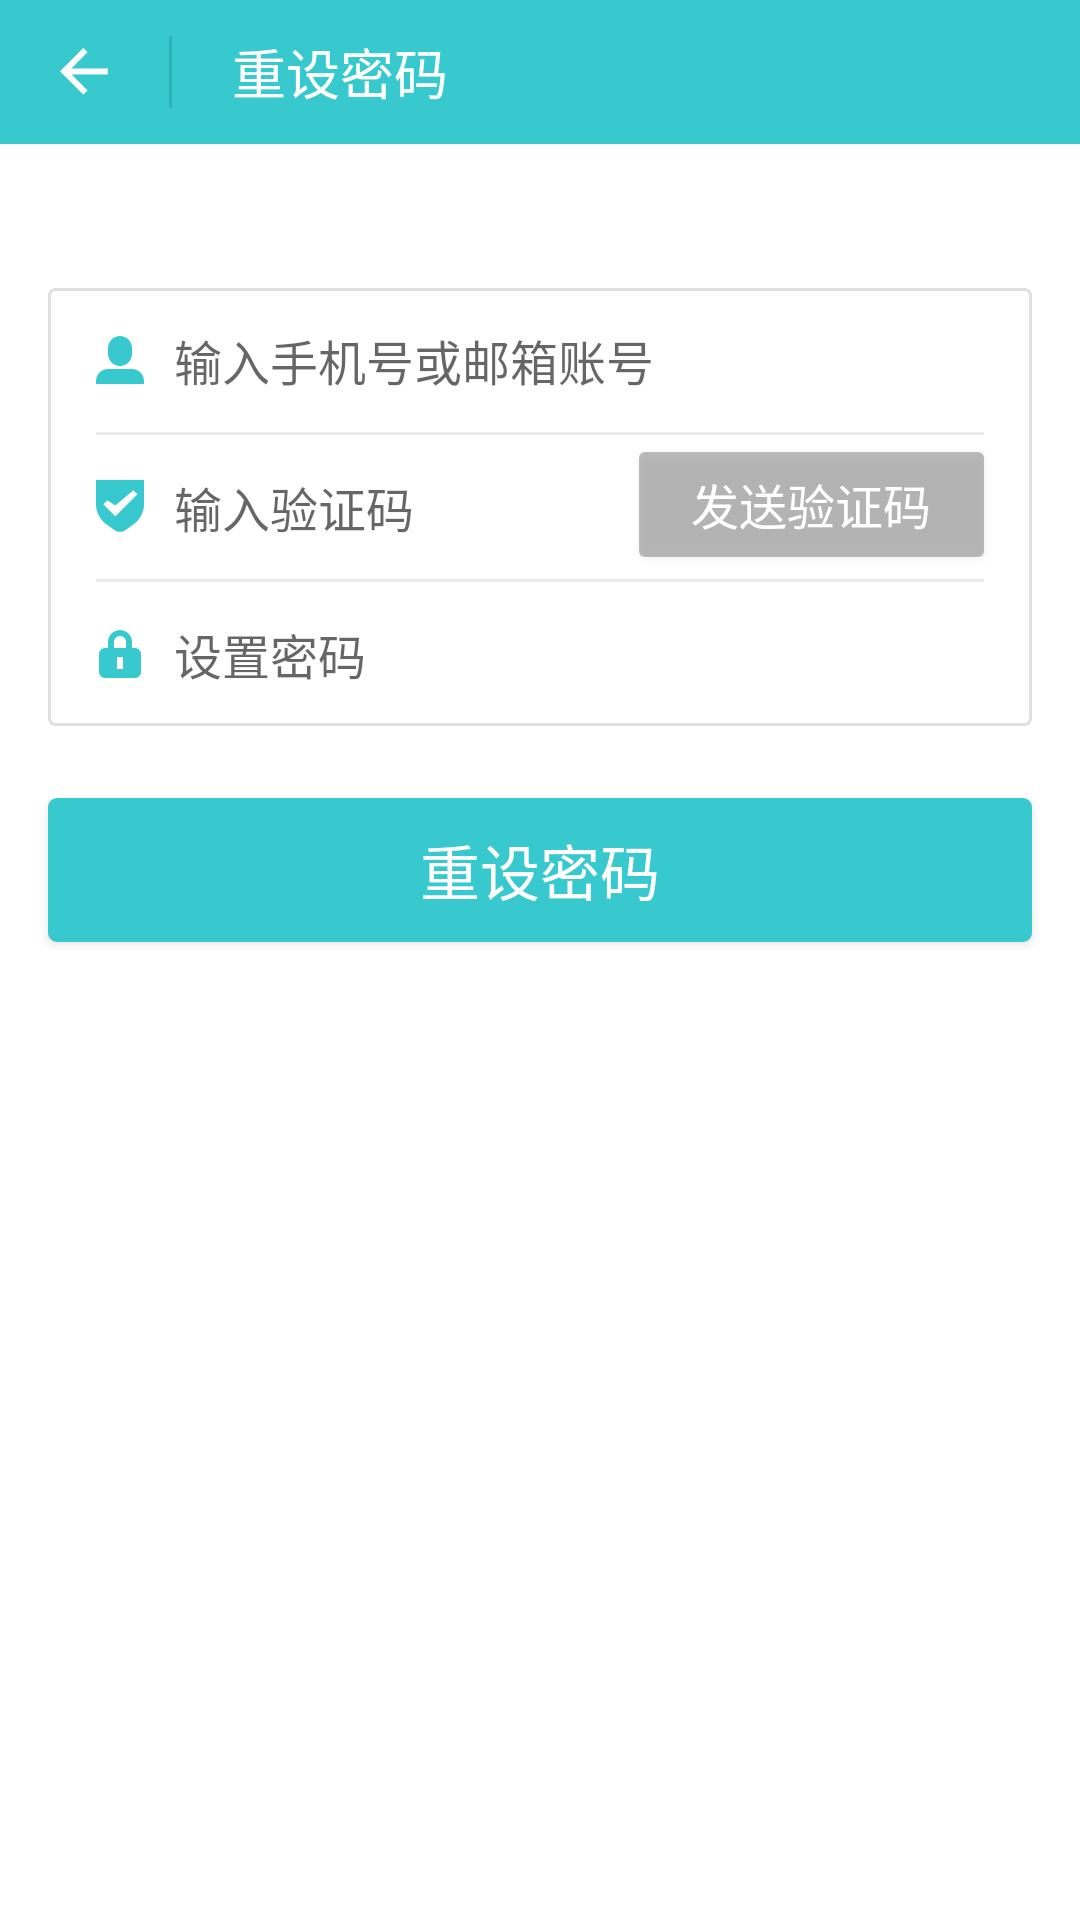

Produce the Android XML layout that renders to this screen, including the resource entries it uses.
<!-- AndroidManifest.xml: application theme AppTheme -->
<!-- res/layout/activity_reset_password.xml -->
<?xml version="1.0" encoding="utf-8"?>
<LinearLayout xmlns:android="http://schemas.android.com/apk/res/android"
    xmlns:app="http://schemas.android.com/apk/res-auto"
    xmlns:tools="http://schemas.android.com/tools"
    android:layout_width="match_parent"
    android:layout_height="match_parent"
    android:background="#FFFFFF"
    android:orientation="vertical"
    tools:context="com.max_plus.knowledgetree.activity.RegisterActivity">

    <LinearLayout
        android:layout_width="match_parent"
        android:layout_height="48dp"
        android:background="#FF37C9CE"
        android:orientation="horizontal">

        <ImageView
            android:id="@+id/iv_back"
            android:layout_width="wrap_content"
            android:layout_height="wrap_content"
            android:layout_gravity="center"
            android:layout_marginLeft="16dp"
            android:background="@drawable/common_ic_exit" />

        <ImageView
            android:layout_width="1dp"
            android:layout_height="24dp"
            android:layout_gravity="center"
            android:layout_marginLeft="16.3dp"
            android:background="#1F000000" />

        <TextView
            android:layout_width="wrap_content"
            android:layout_height="match_parent"
            android:layout_marginLeft="20dp"
            android:gravity="center"
            android:text="@string/reset_password"
            android:textColor="#FFFFFFFF"
            android:textSize="18dp" />
    </LinearLayout>

    <ImageView
        android:layout_width="match_parent"
        android:layout_height="48dp" />

    <LinearLayout
        android:layout_width="match_parent"
        android:layout_height="146dp"
        android:layout_marginLeft="16dp"
        android:layout_marginRight="16dp"
        android:background="@drawable/linear_shape_corner"
        android:orientation="vertical">

        <EditText
            android:id="@+id/et_user"
            android:layout_width="match_parent"
            android:layout_height="match_parent"
            android:layout_weight="1"
            android:background="@null"
            android:drawableLeft="@drawable/signin_ic_username"
            android:drawablePadding="10dp"
            android:hint="@string/input_phoneoremail"
            android:maxLength="40"
            android:paddingLeft="16dp"
            android:singleLine="true"
            android:textColor="@color/input_text"
            android:textSize="16dp" />

        <ImageView
            android:layout_width="match_parent"
            android:layout_height="1dp"
            android:layout_marginLeft="16dp"
            android:layout_marginRight="16dp"
            android:background="#14000000" />

        <LinearLayout
            android:layout_width="match_parent"
            android:layout_height="match_parent"
            android:layout_weight="1"
            android:orientation="horizontal">

            <EditText
                android:id="@+id/et_code"
                android:layout_width="match_parent"
                android:layout_height="match_parent"
                android:layout_weight="1"
                android:background="@null"
                android:drawableLeft="@drawable/signin_ic_code"
                android:drawablePadding="10dp"
                android:hint="@string/input_code"
                android:maxLength="40"
                android:paddingLeft="16dp"
                android:singleLine="true"
                android:textColor="@color/input_text"
                android:textSize="16dp" />

            <Button
                android:id="@+id/tv_getcode"
                android:layout_width="match_parent"
                android:layout_height="35dp"
                android:layout_marginRight="16dp"
                android:layout_weight="1.5"
                android:background="@drawable/shape_corner_grey"
                android:gravity="center"
                android:text="@string/send_code"
                android:textColor="#FFFFFFFF"
                android:textSize="16dp" />
        </LinearLayout>


        <ImageView
            android:layout_width="match_parent"
            android:layout_height="1dp"
            android:layout_marginLeft="16dp"
            android:layout_marginRight="16dp"
            android:background="#14000000" />

        <EditText
            android:id="@+id/et_setpassword"
            android:layout_width="match_parent"
            android:layout_height="match_parent"
            android:layout_weight="1"
            android:background="@null"
            android:drawableLeft="@drawable/signin_ic_password"
            android:drawablePadding="10dp"
            android:hint="@string/set_password"
            android:inputType="textPassword"
            android:maxLength="40"
            android:paddingLeft="16dp"
            android:singleLine="true"
            android:textColor="@color/input_text"
            android:textSize="16dp" />
    </LinearLayout>

    <ImageView
        android:layout_width="match_parent"
        android:layout_height="24dp" />

    <Button
        android:id="@+id/btn_reset"
        android:layout_width="match_parent"
        android:layout_height="48dp"
        android:layout_marginLeft="16dp"
        android:layout_marginRight="16dp"
        android:background="@drawable/shape_corner_blue"
        android:text="@string/reset_password"
        android:textColor="#FFFFFFFF"
        android:textSize="20dp" />

</LinearLayout>
<!-- resources referenced by this layout -->
<resources>
  <color name="input_text">#FF000000</color>
  <!-- drawable common_ic_exit: png bitmap (drawable-hdpi, 304 bytes) -->
  <!-- drawable linear_shape_corner (drawable) -->
  <?xml version="1.0" encoding="utf-8"?>
  <shape xmlns:android="http://schemas.android.com/apk/res/android">
      <solid android:color="#FFFFFF" />
      <corners android:topLeftRadius="2dp"
          android:topRightRadius="2dp"
          android:bottomRightRadius="2dp"
          android:bottomLeftRadius="2dp"/>
      <stroke android:width="1dp" android:color="#1F000000" />
  </shape>
  <!-- drawable shape_corner_blue (drawable) -->
  <?xml version="1.0" encoding="utf-8"?>
  <shape xmlns:android="http://schemas.android.com/apk/res/android">
      <solid android:color="#FF37C9CE" />
      <corners
          android:bottomLeftRadius="2dp"
          android:bottomRightRadius="2dp"
          android:topLeftRadius="2dp"
          android:topRightRadius="2dp" />
      <stroke
          android:width="2dp"
          android:color="#37C9CE" />
  </shape>
  <!-- drawable shape_corner_grey (drawable) -->
  <?xml version="1.0" encoding="utf-8"?>
  <shape xmlns:android="http://schemas.android.com/apk/res/android">
      <solid android:color="#42000000" />
      <corners
          android:bottomLeftRadius="2dp"
          android:bottomRightRadius="2dp"
          android:topLeftRadius="2dp"
          android:topRightRadius="2dp" />
  </shape>
  <!-- drawable signin_ic_code: png bitmap (drawable-mdpi, 499 bytes) -->
  <!-- drawable signin_ic_password: png bitmap (drawable-hdpi, 531 bytes) -->
  <!-- drawable signin_ic_username: png bitmap (drawable-xxxhdpi, 1302 bytes) -->
  <string name="input_code">输入验证码</string>
  <string name="input_phoneoremail">输入手机号或邮箱账号</string>
  <string name="reset_password">重设密码</string>
  <string name="send_code">发送验证码</string>
  <string name="set_password">设置密码</string>
  <style name="AppTheme" parent="Theme.AppCompat.Light.NoActionBar">
          
          <item name="colorPrimary">@color/colorPrimary</item>
          <item name="colorPrimaryDark">@color/colorPrimaryDark</item>
          <item name="colorAccent">@color/colorAccent</item>
      </style>
  <color name="colorPrimary">#3F51B5</color>
  <color name="colorPrimaryDark">#303F9F</color>
  <color name="colorAccent">#FF4081</color>
</resources>
